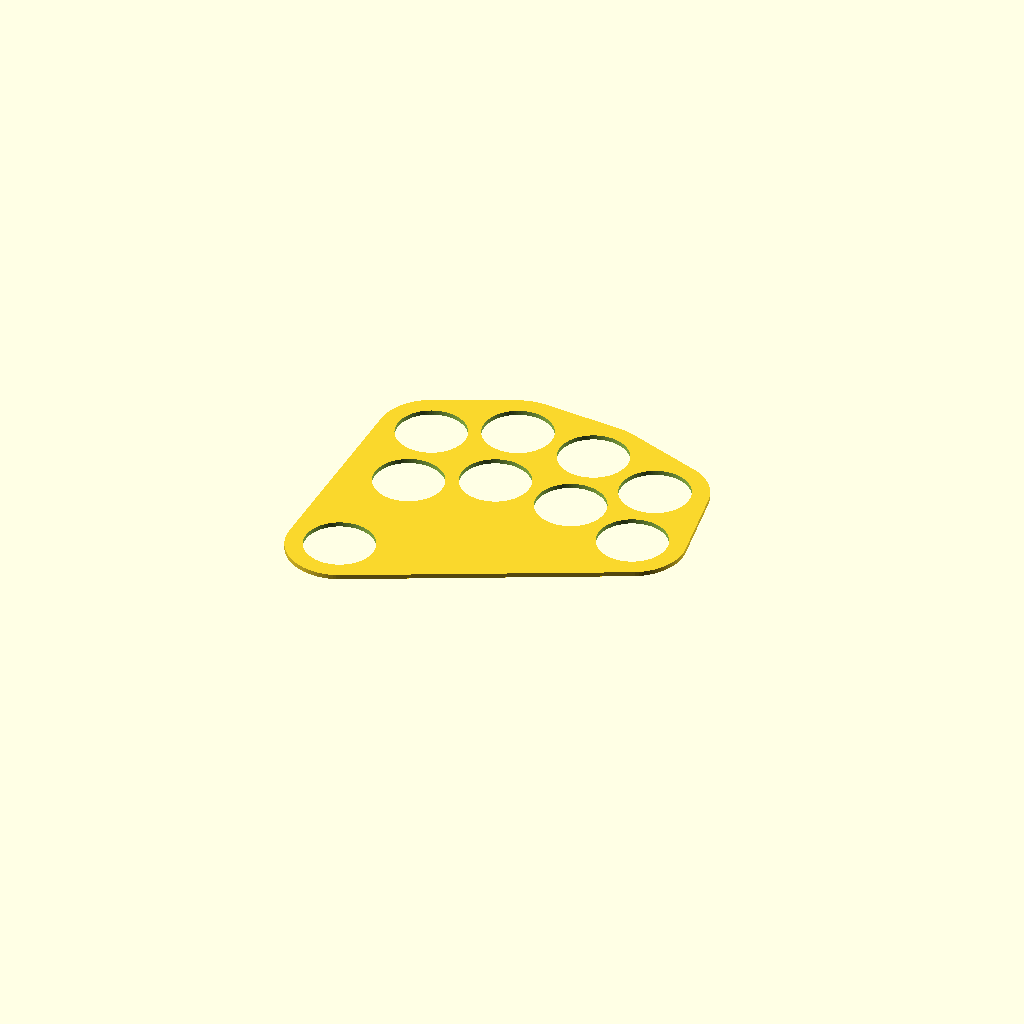
Cell 1: the model at its default parameters.
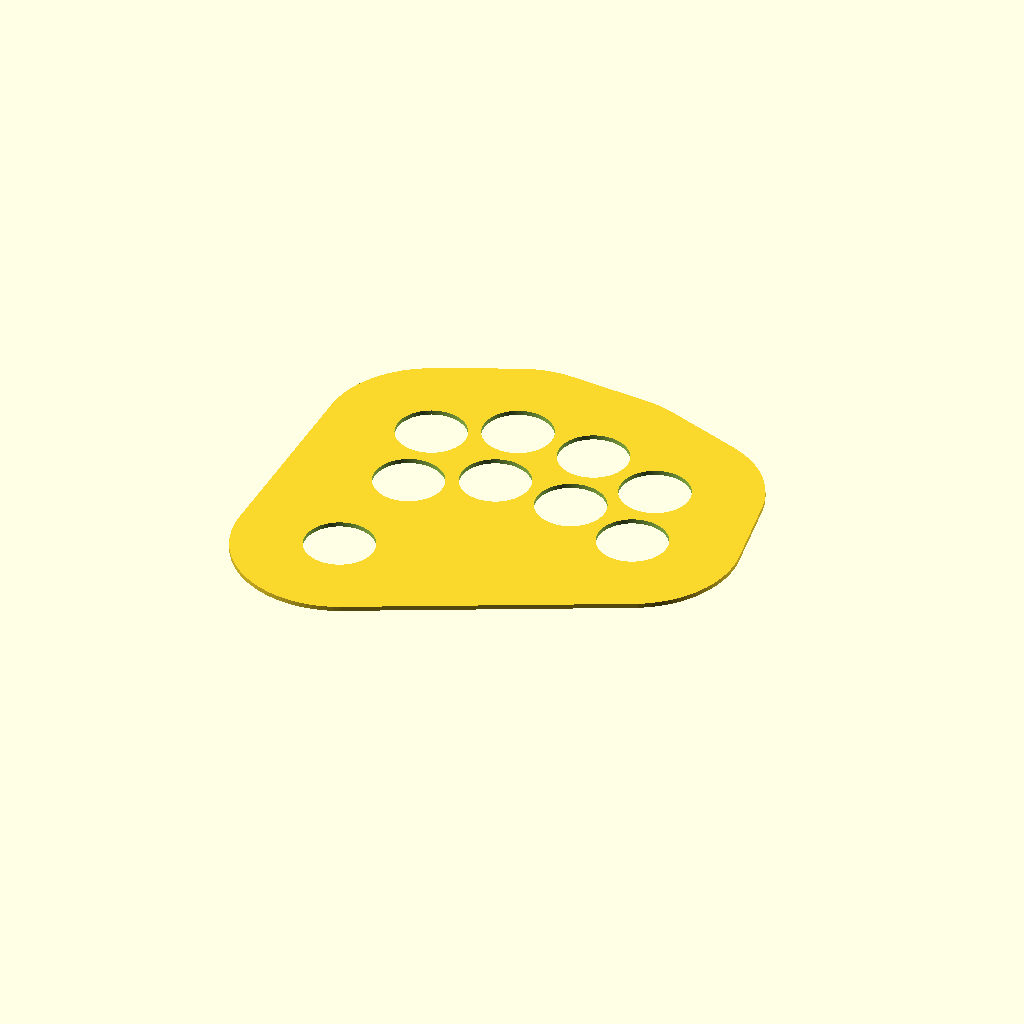
Cell 2: the same model with decorative_radius_scale = 3.
One fixed orthographic camera (rotation 55°, 0°, 25°; colour scheme Cornfield) for every cell.
OpenSCAD source file src/plates/decorative-plate-ergo-nine-30mm-plate.scad:
/* Decorative plate for ergo action buttons.
 *
 * SPDX-FileCopyrightText: © 2025 Brian S. Stephan <bss@incorporeal.org>
 * SPDX-License-Identifier: GPL-3.0-or-later
 */

include <parameters.scad>
decorative_radius_scale = 1.5;
include <components.scad>

module ergo_nine_30mm_plate_decorative_plate() {
	difference() {
		hull() difference() {
			// get a 2mm slice of the decorative button cylinders
			translate([0, 0, -50]) ergo_nine_30mm();
			translate([0, 0, -100]) cube([500, 500, 198], center=true);
			translate([0, 0, 100]) cube([500, 500, 198], center=true);
		}
		// cut out the normal holes
		translate([0, 0, -1]) ergo_nine_30mm();
	}
}

ergo_nine_30mm_plate_decorative_plate();
Customizer parameters (derived from the source; name, type, default, range or options):
decorative_radius_scale: number, default 1.5
